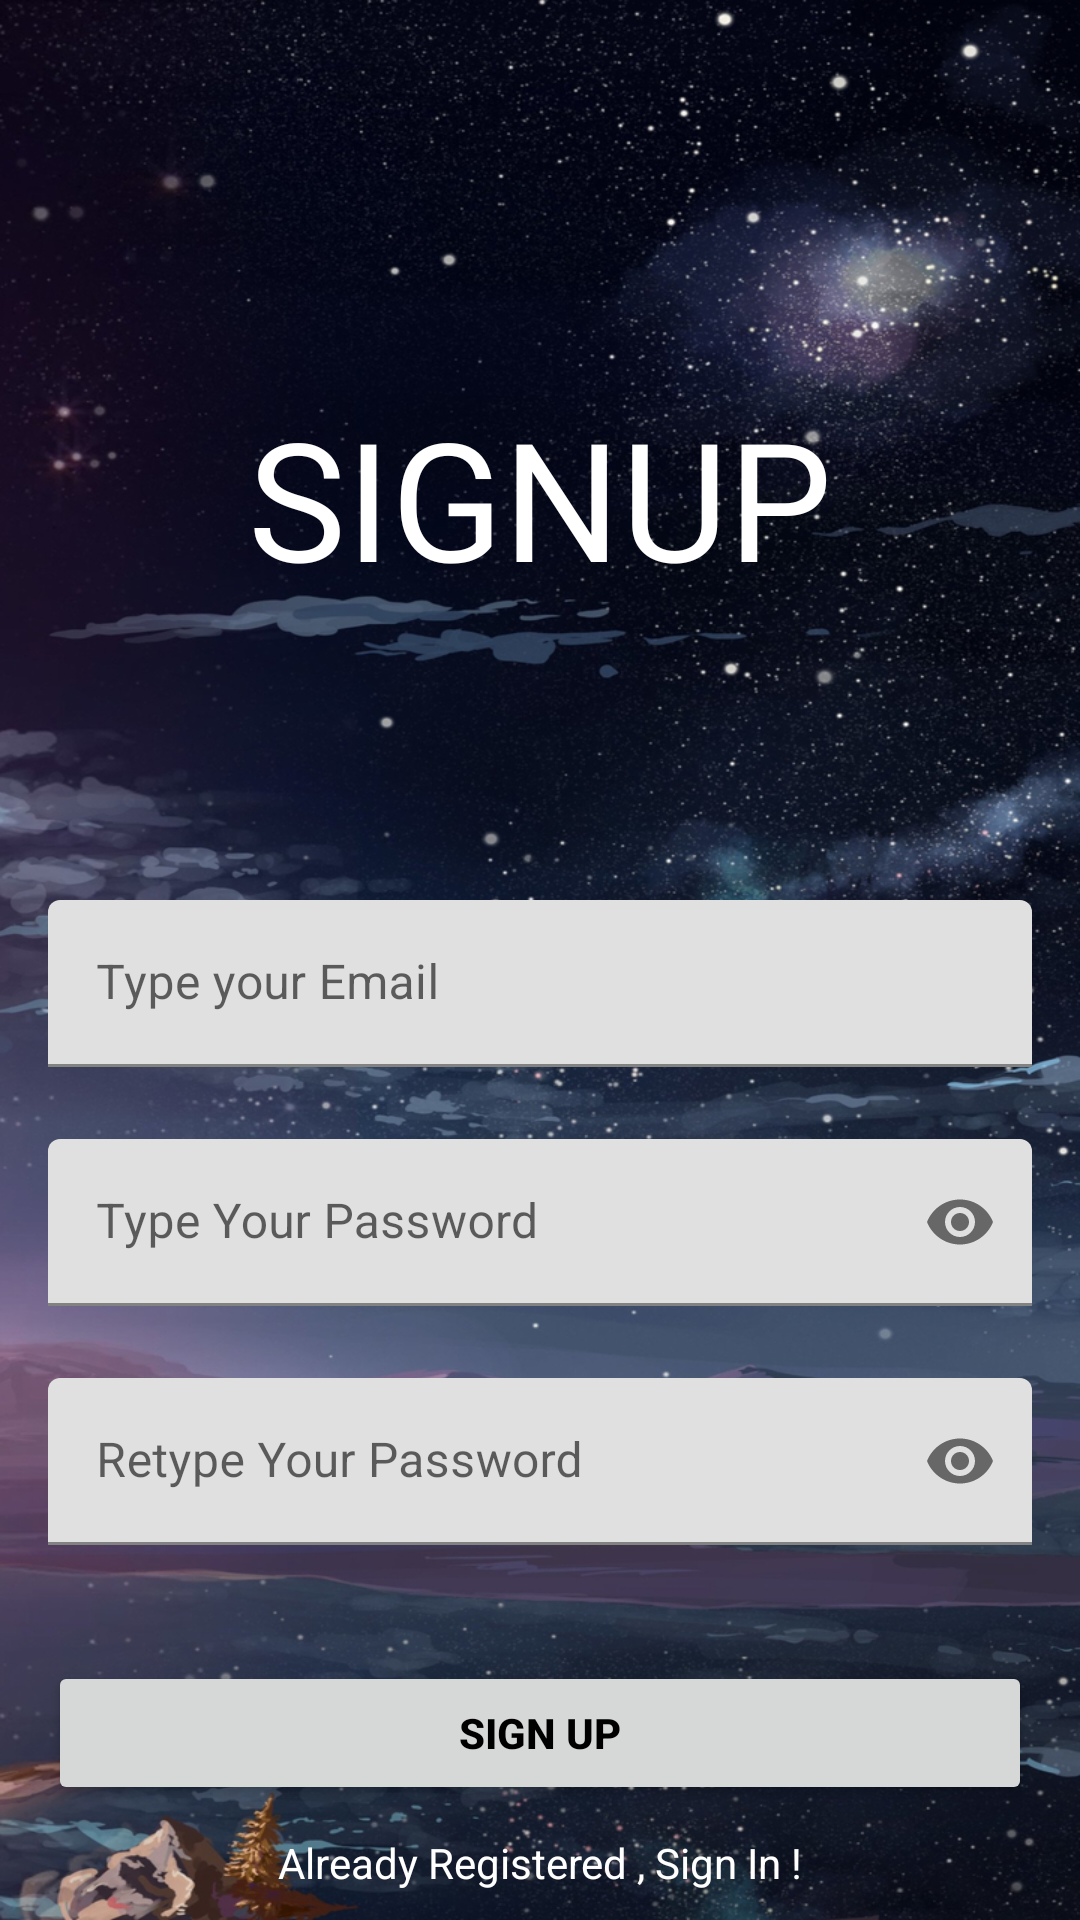

This screen was rendered from an Android layout file. Write that file and the resources it references.
<!-- AndroidManifest.xml: application theme Theme.PrjFirebase -->
<!-- res/layout/activity_register.xml -->
<?xml version="1.0" encoding="utf-8"?>
<androidx.constraintlayout.widget.ConstraintLayout xmlns:android="http://schemas.android.com/apk/res/android"
    xmlns:app="http://schemas.android.com/apk/res-auto"
    xmlns:tools="http://schemas.android.com/tools"
    android:layout_width="match_parent"
    android:layout_height="match_parent"
    android:background="@drawable/theone"
    tools:context=".Register">

    <com.google.android.material.textfield.TextInputLayout
        android:id="@+id/emailLayout"
        android:layout_width="match_parent"
        android:layout_height="wrap_content"
        android:layout_marginHorizontal="16dp"
        android:layout_marginTop="300dp"
        app:layout_constraintEnd_toEndOf="parent"
        app:layout_constraintHorizontal_bias="0.5"
        app:layout_constraintStart_toStartOf="parent"
        app:layout_constraintTop_toTopOf="parent">

        <com.google.android.material.textfield.TextInputEditText
            android:id="@+id/emailEt"
            android:layout_width="match_parent"
            android:layout_height="wrap_content"
            android:hint="Type your Email"
            android:inputType="textEmailAddress" />
    </com.google.android.material.textfield.TextInputLayout>

    <com.google.android.material.textfield.TextInputLayout
        android:id="@+id/passwordLayout"
        android:layout_width="match_parent"
        android:layout_height="wrap_content"
        android:layout_marginHorizontal="16dp"
        android:layout_marginTop="24dp"
        app:layout_constraintEnd_toEndOf="parent"
        app:layout_constraintHorizontal_bias="0.5"
        app:layout_constraintStart_toStartOf="parent"
        app:layout_constraintTop_toBottomOf="@id/emailLayout"
        app:passwordToggleEnabled="true">

        <com.google.android.material.textfield.TextInputEditText
            android:id="@+id/passET"
            android:layout_width="match_parent"
            android:layout_height="wrap_content"
            android:hint="Type Your Password"
            android:inputType="textPassword" />
    </com.google.android.material.textfield.TextInputLayout>

    <com.google.android.material.textfield.TextInputLayout
        android:id="@+id/confirmPasswordLayout"
        android:layout_width="match_parent"
        android:layout_height="wrap_content"
        android:layout_marginHorizontal="16dp"
        android:layout_marginTop="24dp"
        app:layout_constraintEnd_toEndOf="parent"
        app:layout_constraintHorizontal_bias="0.5"
        app:layout_constraintStart_toStartOf="parent"
        app:layout_constraintTop_toBottomOf="@id/passwordLayout"
        app:passwordToggleEnabled="true">

        <com.google.android.material.textfield.TextInputEditText
            android:id="@+id/confirmPassEt"
            android:layout_width="match_parent"
            android:layout_height="wrap_content"
            android:hint="Retype Your Password"
            android:inputType="textPassword" />
    </com.google.android.material.textfield.TextInputLayout>

    <androidx.appcompat.widget.AppCompatButton
        android:id="@+id/button"
        android:layout_width="0dp"
        android:layout_height="wrap_content"
        android:layout_marginHorizontal="16dp"
        android:text="Sign Up"
        android:textColor="@color/black"
        android:textStyle="bold"
        app:layout_constraintBottom_toBottomOf="parent"
        app:layout_constraintEnd_toEndOf="parent"
        app:layout_constraintHorizontal_bias="0.5"
        app:layout_constraintStart_toStartOf="parent"
        app:layout_constraintTop_toBottomOf="@+id/confirmPasswordLayout" />
    <TextView
        android:id="@+id/textView"
        android:layout_width="wrap_content"
        android:layout_height="wrap_content"
        android:textColor="@color/white"
        android:text="Already Registered , Sign In !"
        app:layout_constraintBottom_toBottomOf="parent"
        app:layout_constraintEnd_toEndOf="parent"
        app:layout_constraintHorizontal_bias="0.5"
        app:layout_constraintStart_toStartOf="parent"
        app:layout_constraintTop_toBottomOf="@+id/button" />

    <TextView
        android:id="@+id/textView3"
        android:layout_width="wrap_content"
        android:layout_height="wrap_content"
        android:layout_marginTop="129dp"
        android:text="SIGNUP"
        android:textSize="55dp"
        android:textColor="@color/white"
        app:layout_constraintEnd_toEndOf="parent"
        app:layout_constraintStart_toStartOf="parent"
        app:layout_constraintTop_toTopOf="parent" />

</androidx.constraintlayout.widget.ConstraintLayout>
<!-- resources referenced by this layout -->
<resources>
  <!-- drawable theone: jpg bitmap (drawable-hdpi, 490186 bytes) -->
  <style name="Theme.PrjFirebase" parent="Theme.MaterialComponents.DayNight.NoActionBar">
          
          <item name="colorPrimary">@color/purple_500</item>
          <item name="colorPrimaryVariant">@color/purple_700</item>
          <item name="colorOnPrimary">@color/white</item>
          
          <item name="colorSecondary">@color/teal_200</item>
          <item name="colorSecondaryVariant">@color/teal_700</item>
          <item name="colorOnSecondary">@color/black</item>
          
          <item name="android:statusBarColor">?attr/colorPrimaryVariant</item>
          
      </style>
  <!-- not gathered from this repository: default colours our renderer supplied (Android Studio template values) -->
  <color name="purple_500">#FF6200EE</color>
  <color name="purple_700">#FF3700B3</color>
  <color name="teal_200">#FF03DAC5</color>
  <color name="teal_700">#FF018786</color>
  <color name="black">#FF000000</color>
  <color name="white">#FFFFFFFF</color>
</resources>
